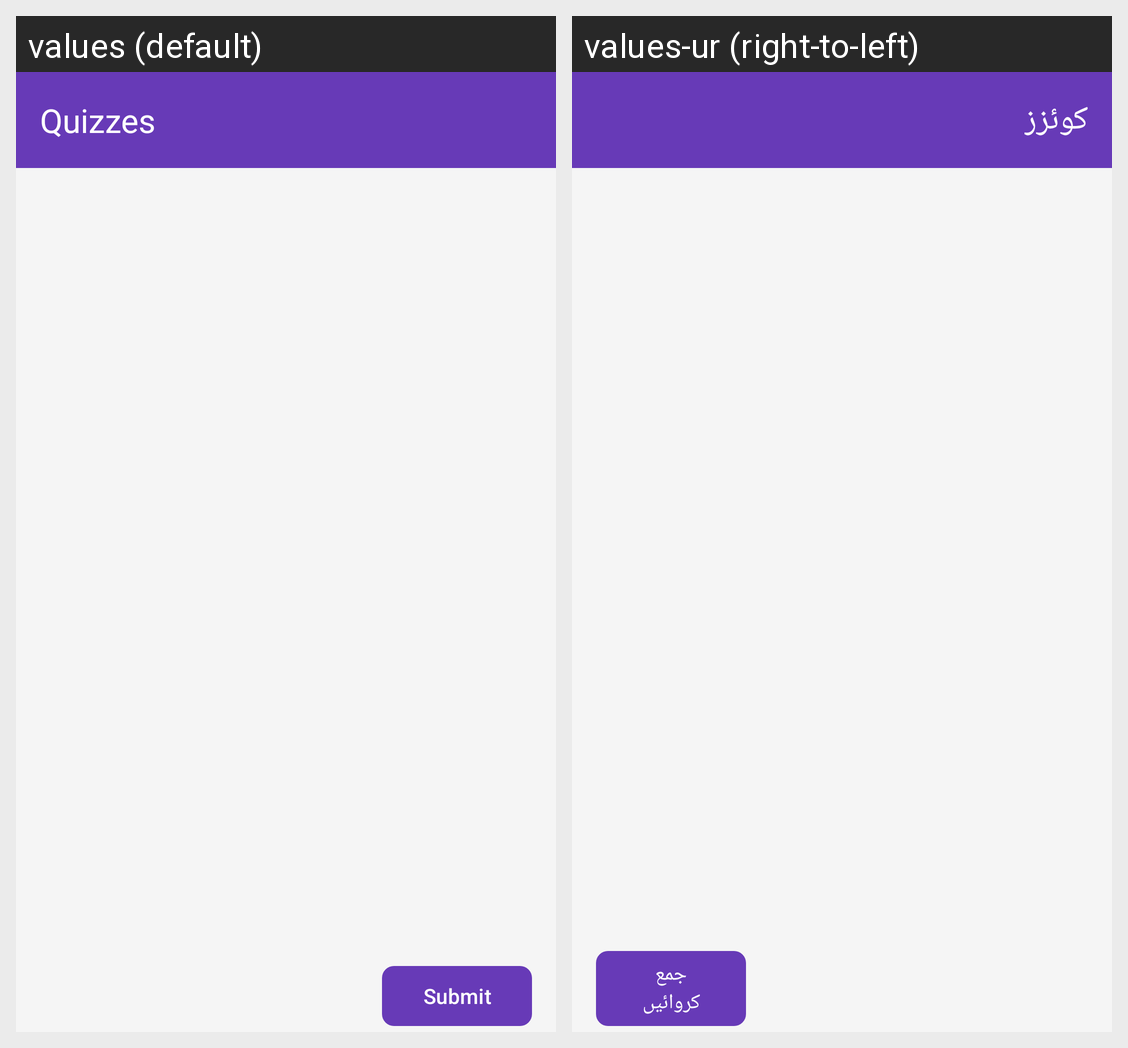

Translations of the strings shown on this Android screen, per locale in the grid:
Android screen res/layout/fragment_m_c_qs.xml rendered under 2 locales, left to right: values (default), values-ur (right-to-left). Device: Nexus 5 (rendered at 1080×1920; each locale shown at half size, 540×960, under a caption strip naming it); theme Theme.AyanLMS.
Strings drawn on this screen, with the default value and each locale's value (text and hints the layout hard-codes, and strings that could not be matched under every locale, appear in the picture but are not listed):

quizzes
  values: Quizzes
  values-ur: کوئزز

submit
  values: Submit
  values-ur: جمع کروائیں
